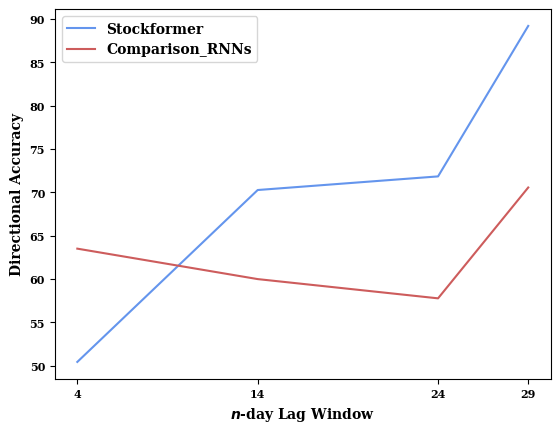

This figure's Python source:
import matplotlib.pyplot as plt
  
# x = [5,10,15,25,30]
import matplotlib.pyplot as plt
import matplotlib
  
# create data
x = [4,14,24,29]
stockformer = [50.45,70.27,71.84,89.19]
# x2 = [5,15, 25,30]
rnns = [63.51, 60.0 ,57.78,70.56]

matplotlib.rc('xtick', labelsize=8) 
matplotlib.rc('ytick', labelsize=8) 

font = {'family' : 'serif',
        'weight' : 'bold',
        'size'   : 10}

matplotlib.rc('font', **font)
  
# plot lines
plt.plot(x, stockformer, label = "Stockformer", color='cornflowerblue')
plt.plot(x, rnns, label = "Comparison_RNNs", color='indianred')
plt.xlabel("$\it{n}$-day Lag Window", weight='bold')
plt.ylabel("Directional Accuracy", weight='bold')

plt.xticks(ticks=x)
plt.legend()

plt.savefig('accuracy_comp_lighter.PNG')